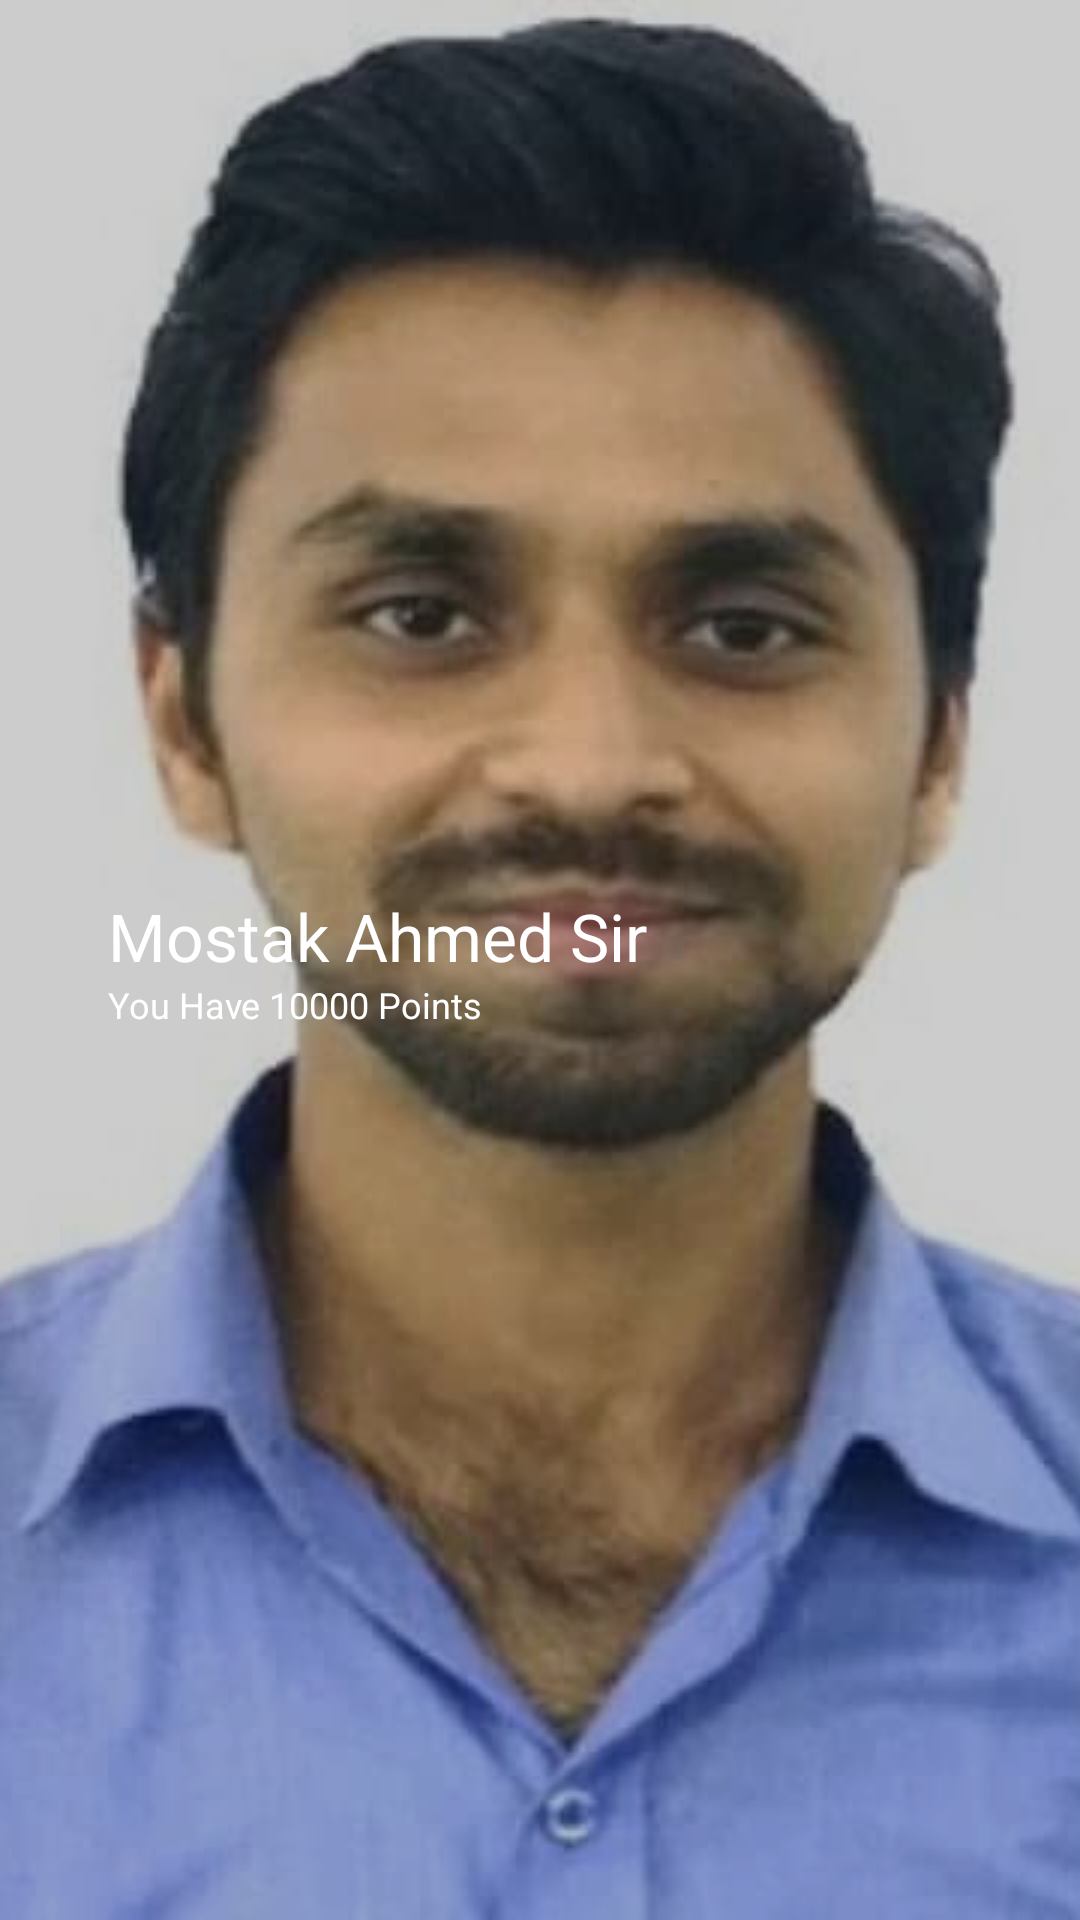

Here is an Android app screen rendered from its layout file. Give the layout XML and the strings, colors and styles it references.
<!-- AndroidManifest.xml: application theme Theme.Goal -->
<!-- res/layout/header.xml -->
<?xml version="1.0" encoding="utf-8"?>
<androidx.constraintlayout.widget.ConstraintLayout
    xmlns:android="http://schemas.android.com/apk/res/android"
    xmlns:app="http://schemas.android.com/apk/res-auto"
    xmlns:tools="http://schemas.android.com/tools"
    android:layout_width="match_parent"
    android:layout_height="180dp">


    <ImageView
        android:layout_width="0dp"
        android:layout_height="0dp"
        android:scaleType="centerCrop"
        android:src="@drawable/mostak_sir"
        app:layout_constraintBottom_toBottomOf="parent"
        app:layout_constraintEnd_toEndOf="parent"
        app:layout_constraintStart_toStartOf="parent"
        app:layout_constraintTop_toTopOf="parent" />

    <View
        android:layout_width="0dp"
        android:layout_height="0dp"
        android:background="@color/black_20_transparent"
        app:layout_constraintBottom_toBottomOf="parent"
        app:layout_constraintEnd_toEndOf="parent"
        app:layout_constraintStart_toStartOf="parent"
        app:layout_constraintTop_toTopOf="parent" />

    <LinearLayout
        android:layout_width="wrap_content"
        android:layout_height="wrap_content"
        android:orientation="vertical"
        app:layout_constraintBottom_toBottomOf="parent"
        app:layout_constraintStart_toStartOf="@+id/guideline"
        app:layout_constraintTop_toTopOf="parent">

        <TextView
            android:layout_width="wrap_content"
            android:layout_height="wrap_content"
            android:text="Mostak Ahmed Sir"
            android:textColor="@color/white"
            android:textSize="22sp" />

        <TextView
            android:layout_width="wrap_content"
            android:layout_height="wrap_content"
            android:text="You Have 10000 Points"
            android:textColor="@color/white"
            android:textSize="12sp" />
    </LinearLayout>


    <androidx.constraintlayout.widget.Guideline
        android:id="@+id/guideline"
        android:layout_width="wrap_content"
        android:layout_height="wrap_content"
        android:orientation="vertical"
        app:layout_constraintGuide_percent="0.10" />

</androidx.constraintlayout.widget.ConstraintLayout>
<!-- resources referenced by this layout -->
<resources>
  <color name="black_20_transparent">#33000000</color>
  <color name="white">#FFFFFFFF</color>
  <!-- drawable mostak_sir: jpg bitmap (drawable, 21613 bytes) -->
  <style name="Theme.Goal" parent="Theme.AppCompat.Light.DarkActionBar">
          
          <item name="colorPrimary">@color/light_green</item>
          <item name="colorPrimaryDark">@color/purple_700</item>
          <item name="colorAccent">@color/teal_200</item>
          
      </style>
  <color name="light_green">#A5E332</color>
  <color name="purple_700">#FF3700B3</color>
  <color name="teal_200">#FF03DAC5</color>
</resources>
